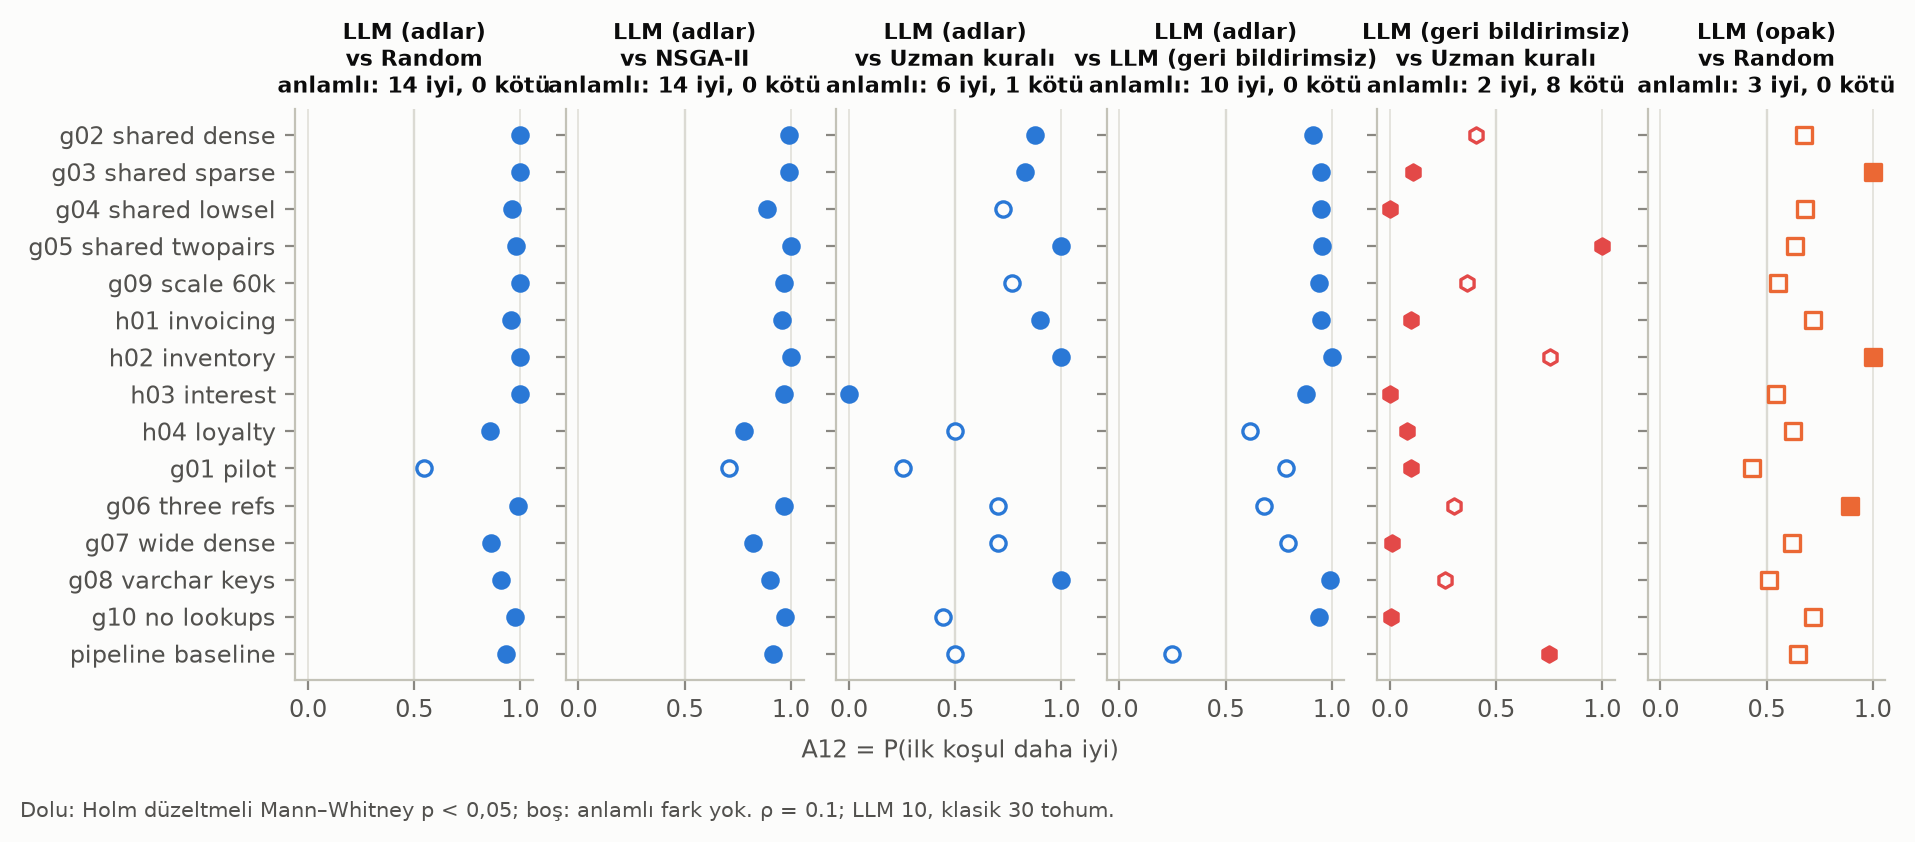

Values plotted in this chart, from the file beside it:
karşılaştırma, iş_yükü, grup, A12, p_holm, anlamlı, medyan_IGD+_ilk, medyan_IGD+_ikinci
LLM (adlar) vs Random, g02_shared_dense, ortak önbellek, 1.0, 4.26e-05, True, 0.0003717, 0.01414
LLM (adlar) vs Random, g03_shared_sparse, ortak önbellek, 1.0, 4.26e-05, True, 0, 0.008309
LLM (adlar) vs Random, g04_shared_lowsel, ortak önbellek, 0.96, 0.000121, True, 0.0001825, 0.01101
LLM (adlar) vs Random, g05_shared_twopairs, ortak önbellek, 0.98, 6.64e-05, True, 0.004926, 0.0252
LLM (adlar) vs Random, g09_scale_60k, ortak önbellek, 1.0, 4.26e-05, True, 0.0006853, 0.0131
LLM (adlar) vs Random, h01_invoicing, el yazımı, 0.957, 0.000121, True, 0.009769, 0.07479
LLM (adlar) vs Random, h02_inventory, el yazımı, 1.0, 4.26e-05, True, 1.968e-05, 0.03015
LLM (adlar) vs Random, h03_interest, el yazımı, 1.0, 4.26e-05, True, 0.01407, 0.05049
LLM (adlar) vs Random, h04_loyalty, el yazımı, 0.857, 0.00235, True, 0.09209, 0.158
LLM (adlar) vs Random, g01_pilot, kontrol, 0.547, 0.673, False, 0.03301, 0.03278
LLM (adlar) vs Random, g06_three_refs, kontrol, 0.99, 4.72e-05, True, 0.0005883, 0.004057
LLM (adlar) vs Random, g07_wide_dense, kontrol, 0.86, 0.00235, True, 0.008487, 0.03845
LLM (adlar) vs Random, g08_varchar_keys, kontrol, 0.91, 0.000517, True, 0.01937, 0.06033
LLM (adlar) vs Random, g10_no_lookups, kontrol, 0.973, 7.84e-05, True, 0.0001065, 0.05622
LLM (adlar) vs Random, pipeline_baseline, kontrol, 0.933, 0.000177, True, 0.006564, 0.2998
LLM (adlar) vs NSGA-II, g02_shared_dense, ortak önbellek, 0.99, 5.82e-05, True, 0.0003717, 0.01215
LLM (adlar) vs NSGA-II, g03_shared_sparse, ortak önbellek, 0.99, 5.82e-05, True, 0, 0.00632
LLM (adlar) vs NSGA-II, g04_shared_lowsel, ortak önbellek, 0.89, 0.00109, True, 0.0001825, 0.006784
LLM (adlar) vs NSGA-II, g05_shared_twopairs, ortak önbellek, 1.0, 4.43e-05, True, 0.004926, 0.02939
LLM (adlar) vs NSGA-II, g09_scale_60k, ortak önbellek, 0.97, 0.000114, True, 0.0006853, 0.01159
LLM (adlar) vs NSGA-II, h01_invoicing, el yazımı, 0.957, 0.000141, True, 0.009769, 0.07748
LLM (adlar) vs NSGA-II, h02_inventory, el yazımı, 1.0, 4.43e-05, True, 1.968e-05, 0.0173
LLM (adlar) vs NSGA-II, h03_interest, el yazımı, 0.967, 0.000114, True, 0.01407, 0.1044
LLM (adlar) vs NSGA-II, h04_loyalty, el yazımı, 0.78, 0.0182, True, 0.09209, 0.1409
LLM (adlar) vs NSGA-II, g01_pilot, kontrol, 0.707, 0.0547, False, 0.03301, 0.0395
LLM (adlar) vs NSGA-II, g06_three_refs, kontrol, 0.97, 0.000114, True, 0.0005883, 0.002909
LLM (adlar) vs NSGA-II, g07_wide_dense, kontrol, 0.82, 0.00855, True, 0.008487, 0.03636
LLM (adlar) vs NSGA-II, g08_varchar_keys, kontrol, 0.9, 0.000942, True, 0.01937, 0.0633
LLM (adlar) vs NSGA-II, g10_no_lookups, kontrol, 0.973, 0.000108, True, 0.0001065, 0.09899
LLM (adlar) vs NSGA-II, pipeline_baseline, kontrol, 0.917, 0.000453, True, 0.006564, 0.3015
LLM (adlar) vs Uzman kuralı, g02_shared_dense, ortak önbellek, 0.875, 0.00459, True, 0.0003717, 0.002091
LLM (adlar) vs Uzman kuralı, g03_shared_sparse, ortak önbellek, 0.828, 0.0159, True, 0, 0.0004075
LLM (adlar) vs Uzman kuralı, g04_shared_lowsel, ortak önbellek, 0.727, 0.166, False, 0.0001825, 0.002181
LLM (adlar) vs Uzman kuralı, g05_shared_twopairs, ortak önbellek, 1.0, 2.32e-05, True, 0.004926, 0.03973
LLM (adlar) vs Uzman kuralı, g09_scale_60k, ortak önbellek, 0.767, 0.104, False, 0.0006853, 0.002461
LLM (adlar) vs Uzman kuralı, h01_invoicing, el yazımı, 0.9, 1.28e-05, True, 0.009769, 0.02155
LLM (adlar) vs Uzman kuralı, h02_inventory, el yazımı, 1.0, 1.91e-05, True, 1.968e-05, 0.005945
LLM (adlar) vs Uzman kuralı, h03_interest, el yazımı, 0.0, 1.75e-06, True, 0.01407, 0.0001801
LLM (adlar) vs Uzman kuralı, h04_loyalty, el yazımı, 0.5, 1, False, 0.09209, 0.08462
LLM (adlar) vs Uzman kuralı, g01_pilot, kontrol, 0.253, 0.117, False, 0.03301, 0.03012
LLM (adlar) vs Uzman kuralı, g06_three_refs, kontrol, 0.7, 0.104, False, 0.0005883, 0.0005898
LLM (adlar) vs Uzman kuralı, g07_wide_dense, kontrol, 0.7, 0.236, False, 0.008487, 0.03142
LLM (adlar) vs Uzman kuralı, g08_varchar_keys, kontrol, 1.0, 1.55e-05, True, 0.01937, 0.08425
LLM (adlar) vs Uzman kuralı, g10_no_lookups, kontrol, 0.442, 1, False, 0.0001065, 8.986e-05
LLM (adlar) vs Uzman kuralı, pipeline_baseline, kontrol, 0.5, 1, False, 0.006564, 0.006564
LLM (adlar) vs LLM (geri bildirimsiz), g02_shared_dense, ortak önbellek, 0.91, 0.0144, True, 0.0003717, 0.003729
LLM (adlar) vs LLM (geri bildirimsiz), g03_shared_sparse, ortak önbellek, 0.95, 0.00765, True, 0, 0.004293
LLM (adlar) vs LLM (geri bildirimsiz), g04_shared_lowsel, ortak önbellek, 0.95, 0.008, True, 0.0001825, 0.009657
LLM (adlar) vs LLM (geri bildirimsiz), g05_shared_twopairs, ortak önbellek, 0.955, 0.00792, True, 0.004926, 0.006407
LLM (adlar) vs LLM (geri bildirimsiz), g09_scale_60k, ortak önbellek, 0.94, 0.008, True, 0.0006853, 0.004404
LLM (adlar) vs LLM (geri bildirimsiz), h01_invoicing, el yazımı, 0.95, 0.008, True, 0.009769, 0.09014
LLM (adlar) vs LLM (geri bildirimsiz), h02_inventory, el yazımı, 1.0, 0.00245, True, 1.968e-05, 0.005469
LLM (adlar) vs LLM (geri bildirimsiz), h03_interest, el yazımı, 0.88, 0.0144, True, 0.01407, 0.01418
LLM (adlar) vs LLM (geri bildirimsiz), h04_loyalty, el yazımı, 0.615, 0.404, False, 0.09209, 0.1017
LLM (adlar) vs LLM (geri bildirimsiz), g01_pilot, kontrol, 0.785, 0.112, False, 0.03301, 0.03502
LLM (adlar) vs LLM (geri bildirimsiz), g06_three_refs, kontrol, 0.68, 0.37, False, 0.0005883, 0.000991
LLM (adlar) vs LLM (geri bildirimsiz), g07_wide_dense, kontrol, 0.795, 0.112, False, 0.008487, 0.03598
LLM (adlar) vs LLM (geri bildirimsiz), g08_varchar_keys, kontrol, 0.99, 0.00323, True, 0.01937, 0.08748
LLM (adlar) vs LLM (geri bildirimsiz), g10_no_lookups, kontrol, 0.94, 0.008, True, 0.0001065, 0.02378
LLM (adlar) vs LLM (geri bildirimsiz), pipeline_baseline, kontrol, 0.25, 0.0734, False, 0.006564, 0.005203
... 30 more rows
